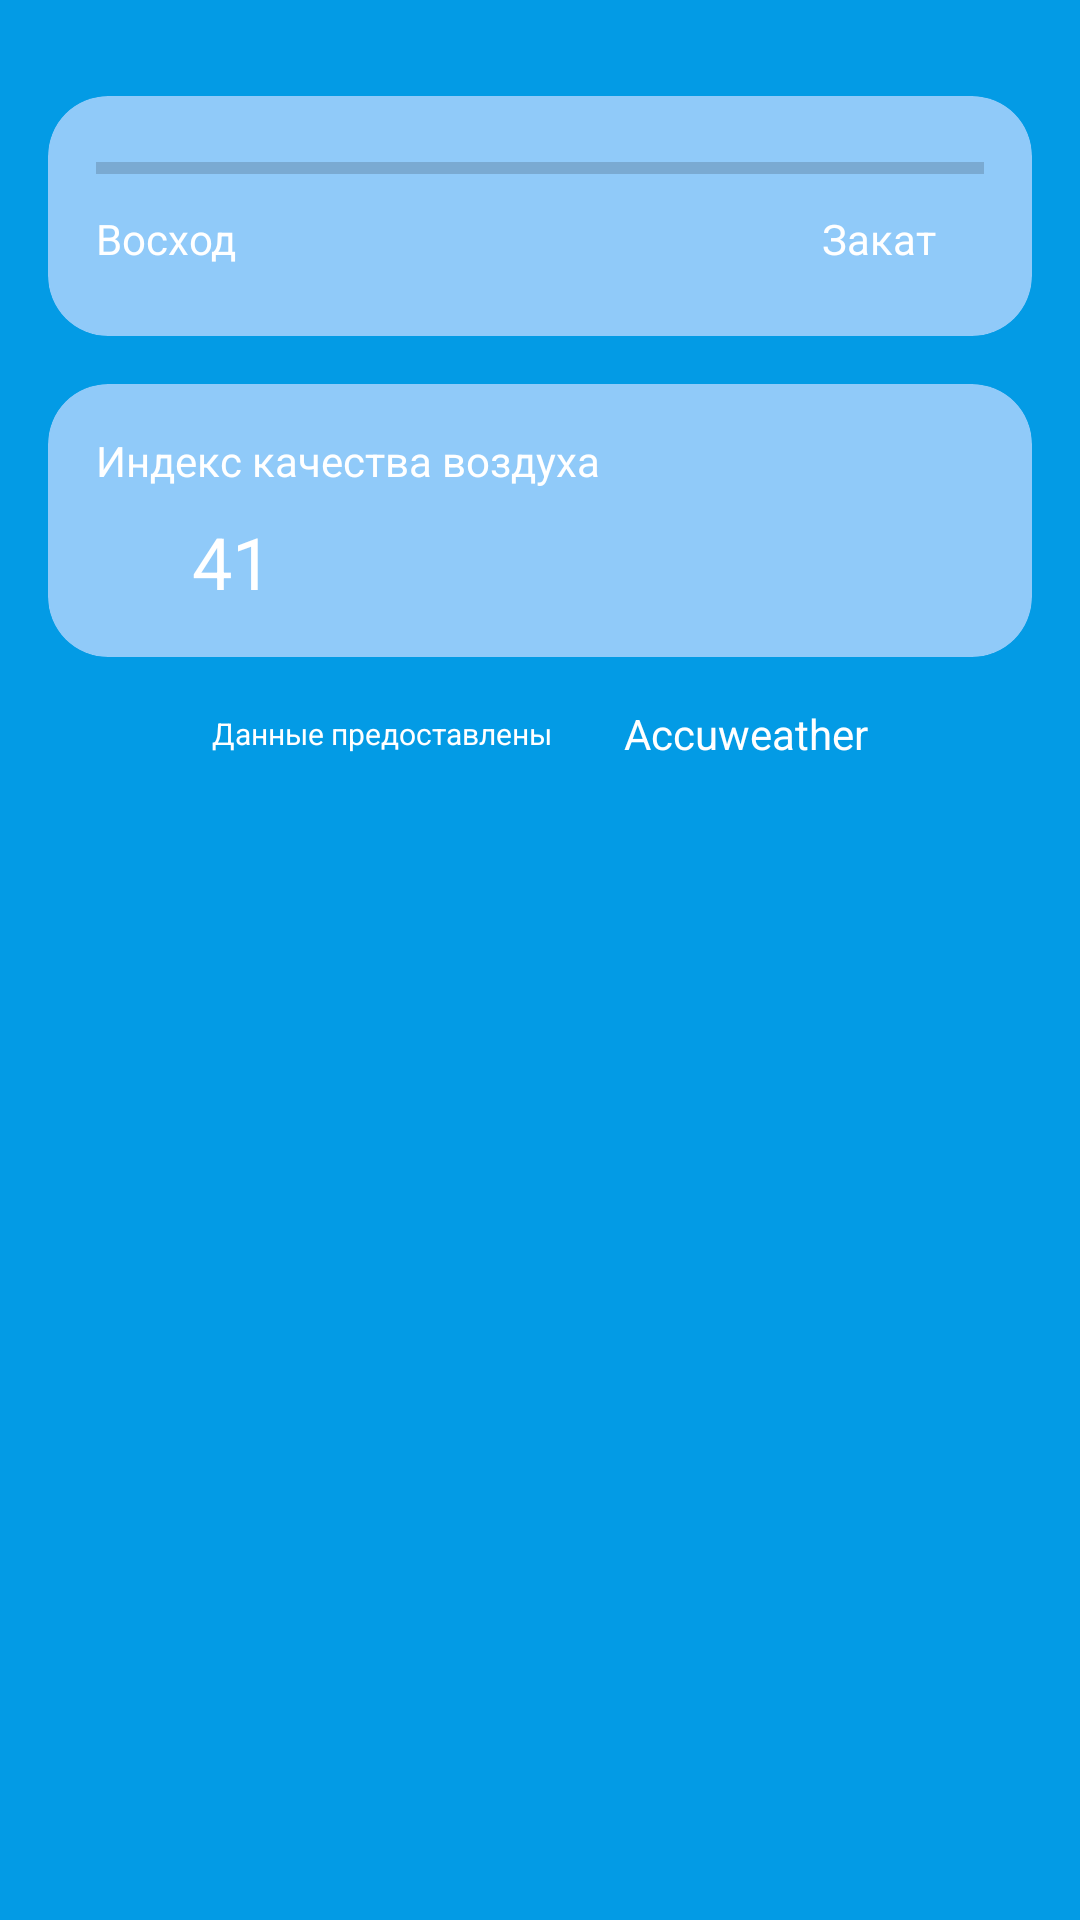

Android layout source for this screen:
<!-- AndroidManifest.xml: application theme Theme.Accuweather20 -->
<!-- res/layout/fragment_details.xml -->
<?xml version="1.0" encoding="utf-8"?>
<androidx.constraintlayout.widget.ConstraintLayout xmlns:android="http://schemas.android.com/apk/res/android"
    xmlns:app="http://schemas.android.com/apk/res-auto"
    xmlns:tools="http://schemas.android.com/tools"
    android:id="@+id/constraintLayout_detailsFragment_mainContainer"
    android:layout_width="match_parent"
    android:layout_height="match_parent"
    android:background="@color/app_background"
    android:padding="16dp">

    <androidx.recyclerview.widget.RecyclerView
        android:id="@+id/recyclerView_fragmentDetails_hourly_forecast"
        android:layout_width="match_parent"
        android:layout_height="0dp"
        app:layout_constraintStart_toStartOf="parent"
        app:layout_constraintTop_toTopOf="parent">


    </androidx.recyclerview.widget.RecyclerView>

    <androidx.cardview.widget.CardView

        android:id="@+id/cardView_detailsFragment_mainContainer"
        android:layout_width="match_parent"
        android:layout_height="wrap_content"
        android:layout_marginTop="16dp"
        app:cardBackgroundColor="@color/cardView_background"
        app:cardCornerRadius="20dp"
        app:cardElevation="0dp"
        app:layout_constraintStart_toStartOf="parent"
        app:layout_constraintTop_toBottomOf="@+id/recyclerView_fragmentDetails_hourly_forecast">

        <androidx.constraintlayout.widget.ConstraintLayout
            android:id="@+id/constraintLayout_detailsFragment_container"
            android:layout_width="match_parent"
            android:layout_height="match_parent"
            android:padding="16dp">

            <TextView
                android:id="@+id/textView_detailsFragment_sunset"
                android:layout_width="wrap_content"
                android:layout_height="wrap_content"
                android:layout_marginTop="6dp"
                android:text="@string/sunset"
                android:textColor="@color/white"
                app:layout_constraintEnd_toStartOf="@+id/textView_detailsFragment_sunset_value"
                app:layout_constraintTop_toBottomOf="@+id/progressBar_fragmentDetails" />

            <ProgressBar
                android:id="@+id/progressBar_fragmentDetails"
                style="?android:attr/progressBarStyleHorizontal"
                android:progressTint="@color/white"
                android:layout_width="match_parent"
                android:layout_height="wrap_content"
                app:layout_constraintEnd_toEndOf="parent"
                app:layout_constraintStart_toStartOf="parent"
                app:layout_constraintTop_toTopOf="parent" />

            <TextView
                android:id="@+id/textView_detailsFragment_sunrise"
                android:layout_width="wrap_content"
                android:layout_height="wrap_content"
                android:layout_marginTop="6dp"
                android:text="@string/sunrise"
                android:textColor="@color/white"
                app:layout_constraintStart_toStartOf="parent"
                app:layout_constraintTop_toBottomOf="@+id/progressBar_fragmentDetails" />

            <TextView
                android:id="@+id/textView_detailsFragment_sunrise_value"
                android:layout_width="wrap_content"
                android:layout_height="wrap_content"
                android:layout_marginTop="6dp"
                android:textColor="@color/white"
                app:layout_constraintStart_toEndOf="@+id/textView_detailsFragment_sunrise"
                app:layout_constraintTop_toBottomOf="@+id/progressBar_fragmentDetails" />

            <TextView
                android:id="@+id/textView_detailsFragment_sunset_value"
                android:layout_marginEnd="16dp"
                android:layout_width="wrap_content"
                android:layout_height="wrap_content"
                android:layout_marginTop="6dp"
                android:textColor="@color/white"
                app:layout_constraintEnd_toEndOf="parent"
                app:layout_constraintTop_toBottomOf="@+id/progressBar_fragmentDetails" />

            <GridView
                android:id="@+id/gridView_fragmentDetails"
                android:layout_width="match_parent"
                android:layout_height="wrap_content"
                android:layout_marginTop="32dp"
                android:numColumns="2"
                app:layout_constraintEnd_toEndOf="parent"
                app:layout_constraintStart_toStartOf="parent"
                app:layout_constraintTop_toBottomOf="@+id/progressBar_fragmentDetails" />
        </androidx.constraintlayout.widget.ConstraintLayout>
    </androidx.cardview.widget.CardView>

    <androidx.cardview.widget.CardView
        android:id="@+id/cardView_detailsFragment_aqiContainer"
        android:layout_width="match_parent"
        android:layout_height="wrap_content"
        android:layout_marginTop="16dp"
        app:cardBackgroundColor="@color/cardView_background"
        app:cardCornerRadius="20dp"
        app:cardElevation="0dp"
        app:layout_constraintStart_toStartOf="parent"
        app:layout_constraintTop_toBottomOf="@+id/cardView_detailsFragment_mainContainer">

        <androidx.constraintlayout.widget.ConstraintLayout
            android:id="@+id/constraintLayout_detailsFragment_aqiContainer"
            android:layout_width="match_parent"
            android:layout_height="match_parent">

            <TextView
                android:id="@+id/textView_detailsFragment_air_quality_index"
                android:layout_width="wrap_content"
                android:layout_height="wrap_content"
                android:layout_marginStart="16dp"
                android:layout_marginTop="16dp"
                android:text="@string/air_quality_index"
                android:textColor="@color/white"
                app:layout_constraintStart_toStartOf="parent"
                app:layout_constraintTop_toTopOf="parent" />

            <ImageView
                android:id="@+id/imageView_fragmentDetails_ic_holder"
                android:layout_width="32dp"
                android:layout_height="32dp"
                android:layout_marginStart="16dp"
                android:layout_marginTop="8dp"
                android:layout_marginBottom="16dp"
                app:layout_constraintBottom_toBottomOf="parent"
                app:layout_constraintStart_toStartOf="parent"
                app:layout_constraintTop_toBottomOf="@+id/textView_detailsFragment_air_quality_index"
                app:srcCompat="@drawable/ic_leaf"
                tools:ignore="VectorDrawableCompat" />

            <TextView
                android:id="@+id/textView_detailsFragment_air_quality_index_value"
                android:layout_width="wrap_content"
                android:layout_height="wrap_content"
                android:layout_marginTop="8dp"
                android:text="@string/aqi"
                android:textColor="@color/white"
                android:textSize="24sp"
                app:layout_constraintStart_toEndOf="@+id/imageView_fragmentDetails_ic_holder"
                app:layout_constraintTop_toBottomOf="@+id/textView_detailsFragment_air_quality_index" />
        </androidx.constraintlayout.widget.ConstraintLayout>
    </androidx.cardview.widget.CardView>

    <LinearLayout
        android:id="@+id/frameLayout_detailsFragment_footerContainer"
        android:layout_width="wrap_content"
        android:layout_height="wrap_content"
        android:layout_marginTop="16dp"
        android:orientation="horizontal"
        app:layout_constraintEnd_toEndOf="parent"
        app:layout_constraintStart_toStartOf="parent"
        app:layout_constraintTop_toBottomOf="@+id/cardView_detailsFragment_aqiContainer">


        <TextView
            android:id="@+id/textView_detailsFragment_footer_left"
            android:layout_width="wrap_content"
            android:layout_height="wrap_content"
            android:layout_gravity="center_vertical"
            android:text="@string/data_provided"
            android:textColor="@color/white"
            android:textSize="10sp"
            tools:ignore="SmallSp" />

        <ImageView
            android:id="@+id/imageView_mainFragment_footer_ic"
            android:layout_width="16dp"
            android:layout_height="16dp"
            android:layout_gravity="center_vertical"
            android:layout_marginStart="4dp"
            android:layout_marginEnd="4dp"
            app:srcCompat="@drawable/ic_sunny"
            tools:ignore="VectorDrawableCompat" />

        <TextView
            android:id="@+id/textView_detailsFragment_footer_right"
            android:layout_width="wrap_content"
            android:layout_height="wrap_content"
            android:layout_gravity="center_vertical"
            android:text="@string/app_name"
            android:textColor="@color/white"
            android:textSize="14sp" />
    </LinearLayout>

</androidx.constraintlayout.widget.ConstraintLayout>
<!-- resources referenced by this layout -->
<resources>
  <color name="app_background">#039BE5</color>
  <color name="cardView_background">#90CAF9</color>
  <color name="white">#FFFFFFFF</color>
  <string name="air_quality_index">Индекс качества воздуха</string>
  <string name="app_name">Accuweather</string>
  <string name="aqi">41</string>
  <string name="data_provided">Данные предоставлены</string>
  <string name="sunrise">Восход</string>
  <string name="sunset">Закат</string>
  <style name="Theme.Accuweather20" parent="Theme.MaterialComponents.DayNight.NoActionBar">
          
          <item name="colorPrimary">@color/purple_500</item>
          <item name="colorPrimaryVariant">@color/purple_700</item>
          <item name="colorOnPrimary">@color/white</item>
          
          <item name="colorSecondary">@color/teal_200</item>
          <item name="colorSecondaryVariant">@color/teal_700</item>
          <item name="colorOnSecondary">@color/black</item>
          
          <item name="android:statusBarColor" tools:targetApi="l">?attr/colorPrimaryVariant</item>
          
      </style>
  <color name="purple_500">#FF6200EE</color>
  <color name="purple_700">#FF3700B3</color>
  <color name="teal_200">#FF03DAC5</color>
  <color name="teal_700">#FF018786</color>
  <color name="black">#FF000000</color>
</resources>
